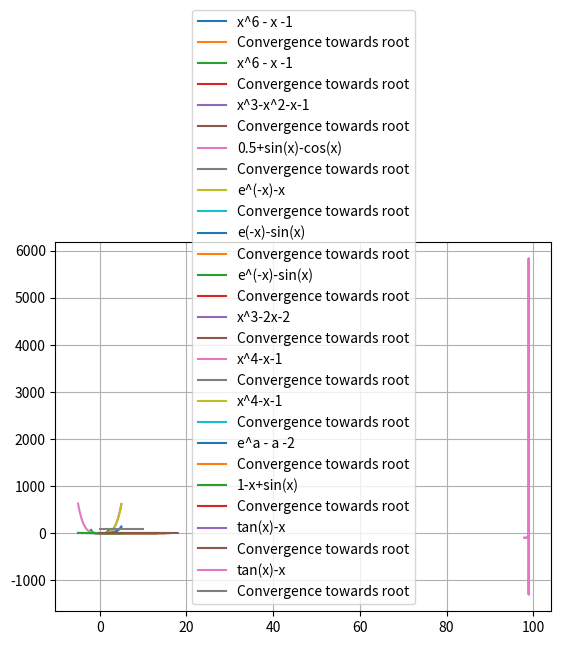

Write Python code to recreate this figure.
import numpy as np
import matplotlib.pyplot as plt
import pandas as pd
import math

def plot(x, y,lab):
    plt.plot(x, y, label=lab)
    plt.grid(True)
    plt.legend(loc='best')
    plt.show()

a = 1.0000
b = 2.0000
c = (a+b)/2
def f(a):
    return ((a**6) -(a +1))
df = pd.DataFrame( columns = ['a','b','c = (a+b)/2','f(c)','b-c=c-a','Sign of f(a)f(c)','Assign c='])
i = 0
plot(np.arange(-2,2,0.001), f(np.arange(-2,2,0.001)), "x^6 - x -1")
while ((b-a)>0.0001) :
    flag = 0
    if f(a)*f(c) >0:
        flag=1
        a = c
        c = (a+b)/2
    else:
        b = c
        c = (a+b)/2
    i=i+1        
    if(flag==1):
        x='a'
        sign="Positive"
    else: 
        x='b'
        sign="Negative"
    data = [a,b,c,f(c),b-c,sign,x]
    df.loc[i] = data
print(str.format('{0:.4f}', c))
plot([k for k in range(i)], df['c = (a+b)/2'],"Convergence towards root")
df

a = -1.0000
b = 0.0000
c = (a+b)/2
def f(a):
    return ((a**6) -(a +1))
df = pd.DataFrame( columns = ['a','b','c = (a+b)/2','f(c)','b-c=c-a','Sign of f(a)f(c)','Assign c='])
i = 0
plot(np.arange(-2,2,0.001), f(np.arange(-2,2,0.001)), "x^6 - x -1")
while ((b-a)>0.0001) :
    flag = 0
    if f(a)*f(c) >0:
        flag=1
        a = c
        c = (a+b)/2
    else:
        b = c
        c = (a+b)/2
    i=i+1        
    if(flag==1):
        x='a'
        sign="Positive"
    else: 
        x='b'
        sign="Negative"
    data = [a,b,c,f(c),b-c,sign,x]
    df.loc[i] = data
print(str.format('{0:.4f}', c))
plot([k for k in range(i)], df['c = (a+b)/2'],"Convergence towards root")
df


a = 0.5000
b = 2.0000
c = (a+b)/2
def f(a):
    return ((a**3)-(a**2 + a +1))
df = pd.DataFrame( columns = ['a','b','c = (a+b)/2','f(c)','b-c=c-a','Sign of f(a)f(c)','Assign c='])
i = 0
plot(np.arange(-1,2,0.001), f(np.arange(-1,2,0.001)),"x^3-x^2-x-1")
while ((b-a)>0.0001) :
    flag = 0
    if f(a)*f(c) >0:
        flag=1
        a = c
        c = (a+b)/2
    else:
        b = c
        c = (a+b)/2
    i=i+1        
    if(flag==1):
        x='a'
        sign="Positive"
    else: 
        x='b'
        sign="Negative"
    data = [a,b,c,f(c),b-c,sign,x]
    df.loc[i] = data
print(str.format('{0:.4f}', c))
plot([k for k in range(i)], df['c = (a+b)/2'],"Convergence towards root")
df


a = 0.0000
b = 1.0000
c = (a+b)/2
def f(a):
    return (0.5+np.sin(a)- np.cos(a))
df = pd.DataFrame( columns = ['a','b','c = (a+b)/2','f(c)','b-c=c-a','Sign of f(a)f(c)','Assign c='])
i = 0
plot(np.arange(-1,1,0.001), f(np.arange(-1,1,0.001)),"0.5+sin(x)-cos(x)")
while ((b-a)>0.0001) :
    flag = 0
    if f(a)*f(c) >0:
        flag=1
        a = c
        c = (a+b)/2
    else:
        b = c
        c = (a+b)/2
    i=i+1        
    if(flag==1):
        x='a'
        sign="Positive"
    else: 
        x='b'
        sign="Negative"
    data = [a,b,c,f(c),b-c,sign,x]
    df.loc[i] = data
print(str.format('{0:.4f}', c))
plot([k for k in range(i)], df['c = (a+b)/2'],"Convergence towards root")
df


a = 0.000
b = 1.0000
c = (a+b)/2
def f(a):
    return (np.exp(-a)-(a))
df = pd.DataFrame( columns = ['a','b','c = (a+b)/2','f(c)','b-c=c-a','Sign of f(a)f(c)','Assign c='])
i = 0
plot(np.arange(-2,2,0.001), f(np.arange(-2,2,0.001)),"e^(-x)-x")
while ((b-a)>0.0001) :
    flag = 0
    if f(a)*f(c) >0:
        flag=1
        a = c
        c = (a+b)/2
    else:
        b = c
        c = (a+b)/2
    i=i+1        
    if(flag==1):
        x='a'
        sign="Positive"
    else: 
        x='b'
        sign="Negative"
    data = [a,b,c,f(c),b-c,sign,x]
    df.loc[i] = data
print(str.format('{0:.4f}', c))
plot([k for k in range(i)], df['c = (a+b)/2'],"Convergence towards root")
df


a = 0.000
b = 1.0000
c = (a+b)/2
def f(a):
    return (np.exp(-a)-np.sin(a))
df = pd.DataFrame( columns = ['a','b','c = (a+b)/2','f(c)','b-c=c-a','Sign of f(a)f(c)','Assign c='])
i = 0
plot(np.arange(0,5,0.001), f(np.arange(0,5,0.001)),"e(-x)-sin(x)")
while ((b-a)>0.0001) :
    flag = 0
    if f(a)*f(c) >0:
        flag=1
        a = c
        c = (a+b)/2
    else:
        b = c
        c = (a+b)/2
    i=i+1        
    if(flag==1):
        x='a'
        sign="Positive"
    else: 
        x='b'
        sign="Negative"
    data = [a,b,c,f(c),b-c,sign,x]
    df.loc[i] = data
print(str.format('{0:.4f}', c))
plot([k for k in range(i)], df['c = (a+b)/2'],"Convergence towards root")
df

a = 2.000
b = 3.5000
c = (a+b)/2
def f(a):
    return (np.exp(-a)-np.sin(a))
df = pd.DataFrame( columns = ['a','b','c = (a+b)/2','f(c)','b-c=c-a','Sign of f(a)f(c)','Assign c='])
i = 0
plot(np.arange(0,5,0.001), f(np.arange(0,5,0.001)),"e^(-x)-sin(x)")
while ((b-a)>0.0001) :
    flag = 0
    if f(a)*f(c) >0:
        flag=1
        a = c
        c = (a+b)/2
    else:
        b = c
        c = (a+b)/2
    i=i+1        
    if(flag==1):
        x='a'
        sign="Positive"
    else: 
        x='b'
        sign="Negative"
    data = [a,b,c,f(c),b-c,sign,x]
    df.loc[i] = data
print(str.format('{0:.4f}', c))
plot([k for k in range(i)], df['c = (a+b)/2'],"Convergence towards root")
df


a = -1.000
b = 10.000
c = (a+b)/2
def f(a):
    return ((a**3) - 2*a -2)
df = pd.DataFrame( columns = ['a','b','c = (a+b)/2','f(c)','b-c=c-a','Sign of f(a)f(c)','Assign c='])
i = 0
plot(np.arange(0,5,0.001), f(np.arange(0,5,0.001)),"x^3-2x-2")
while ((b-a)>0.0001) :
    flag = 0
    if f(a)*f(c) >0:
        flag=1
        a = c
        c = (a+b)/2
    else:
        b = c
        c = (a+b)/2
    i=i+1        
    if(flag==1):
        x='a'
        sign="Positive"
    else: 
        x='b'
        sign="Negative"
    data = [a,b,c,f(c),b-c,sign,x]
    df.loc[i] = data
print(str.format('{0:.4f}', c))
plot([k for k in range(i)], df['c = (a+b)/2'],"Convergence towards root")
df

a = 0.000
b = 3.0000
c = (a+b)/2
def f(a):
    return ((a**4) - a -1)
df = pd.DataFrame( columns = ['a','b','c = (a+b)/2','f(c)','b-c=c-a','Sign of f(a)f(c)','Assign c='])
i = 0
plot(np.arange(-5,5,0.001), f(np.arange(-5,5,0.001)),"x^4-x-1")
while ((b-a)>0.0001) :
    flag = 0
    if f(a)*f(c) >0:
        flag=1
        a = c
        c = (a+b)/2
    else:
        b = c
        c = (a+b)/2
    i=i+1        
    if(flag==1):
        x='a'
        sign="Positive"
    else: 
        x='b'
        sign="Negative"
    data = [a,b,c,f(c),b-c,sign,x]
    df.loc[i] = data
print(str.format('{0:.4f}', c))
plot([k for k in range(i)], df['c = (a+b)/2'],"Convergence towards root")
df

a = -3.000
b = 0.5000
c = (a+b)/2
def f(a):
    return ((a**4) - a -1)
df = pd.DataFrame( columns = ['a','b','c = (a+b)/2','f(c)','b-c=c-a','Sign of f(a)f(c)','Assign c='])
i = 0
plot(np.arange(0,5,0.001), f(np.arange(0,5,0.001)),"x^4-x-1")
while ((b-a)>0.0001) :
    flag = 0
    if f(a)*f(c) >0:
        flag=1
        a = c
        c = (a+b)/2
    else:
        b = c
        c = (a+b)/2
    i=i+1        
    if(flag==1):
        x='a'
        sign="Positive"
    else: 
        x='b'
        sign="Negative"
    data = [a,b,c,f(c),b-c,sign,x]
    df.loc[i] = data
print(str.format('{0:.4f}', c))
plot([k for k in range(i)], df['c = (a+b)/2'],"Convergence towards root")
df

a = -3.000
b = 0.5000
c = (a+b)/2
def f(a):
    return (np.exp(a)-a-2)
df = pd.DataFrame( columns = ['a','b','c = (a+b)/2','f(c)','b-c=c-a','Sign of f(a)f(c)','Assign c='])
i = 0
plot(np.arange(-5,5,0.001), f(np.arange(-5,5,0.001)),"e^a - a -2")
while ((b-a)>0.0001) :
    flag = 0
    if f(a)*f(c) >0:
        flag=1
        a = c
        c = (a+b)/2
    else:
        b = c
        c = (a+b)/2
    i=i+1        
    if(flag==1):
        x='a'
        sign="Positive"
    else: 
        x='b'
        sign="Negative"
    data = [a,b,c,f(c),b-c,sign,x]
    df.loc[i] = data
print(str.format('{0:.4f}', c))
plot([k for k in range(i)], df['c = (a+b)/2'],"Convergence towards root")
df

a = -3.000
b = 6.000
c = (a+b)/2
def f(a):
    return (1-a+np.sin(a))
df = pd.DataFrame( columns = ['a','b','c = (a+b)/2','f(c)','b-c=c-a','Sign of f(a)f(c)','Assign c='])
i = 0
plot(np.arange(-5,5,0.001), f(np.arange(-5,5,0.001)),"1-x+sin(x)")
while ((b-a)>0.0001) :
    flag = 0
    if f(a)*f(c) >0:
        flag=1
        a = c
        c = (a+b)/2
    else:
        b = c
        c = (a+b)/2
    i=i+1        
    if(flag==1):
        x='a'
        sign="Positive"
    else: 
        x='b'
        sign="Negative"
    data = [a,b,c,f(c),b-c,sign,x]
    df.loc[i] = data
print(str.format('{0:.4f}', c))
plot([k for k in range(i)], df['c = (a+b)/2'],"Convergence towards root")
df

a = 4.2
b = 4.5
c = (a+b)/2
def f(a):
    return (np.tan(a)-a)
df = pd.DataFrame( columns = ['a','b','c = (a+b)/2','f(c)','b-c=c-a','Sign of f(a)f(c)','Assign c='])
i = 0
plot(np.arange(98,99,0.001), f(np.arange(98,99,0.001)),"tan(x)-x")
while ((b-a)>0.000001) :
    flag = 0
    if f(a)*f(c) >0:
        flag=1
        a = c
        c = (a+b)/2
    else:
        b = c
        c = (a+b)/2
    i=i+1        
    if(flag==1):
        x='a'
        sign="Positive"
    else: 
        x='b'
        sign="Negative"
    data = [a,b,c,f(c),b-c,sign,x]
    df.loc[i] = data
print(str.format('{0:.4f}', c))
plot([k for k in range(i)], df['c = (a+b)/2'],"Convergence towards root")
df

a = 98.949
b = 98.951
c = (a+b)/2
def f(a):
    return (np.tan(a)-a)
df = pd.DataFrame( columns = ['a','b','c = (a+b)/2','f(c)','b-c=c-a','Sign of f(a)f(c)','Assign c='])
i = 0
plot(np.arange(98,99,0.001), f(np.arange(98,99,0.001)),"tan(x)-x")
while ((b-a)>0.000001) :
    flag = 0
    if f(a)*f(c) >0:
        flag=1
        a = c
        c = (a+b)/2
    else:
        b = c
        c = (a+b)/2
    i=i+1        
    if(flag==1):
        x='a'
        sign="Positive"
    else: 
        x='b'
        sign="Negative"
    data = [a,b,c,f(c),b-c,sign,x]
    df.loc[i] = data
print(str.format('{0:.4f}', c))
plot([k for k in range(i)], df['c = (a+b)/2'],"Convergence towards root")
df

